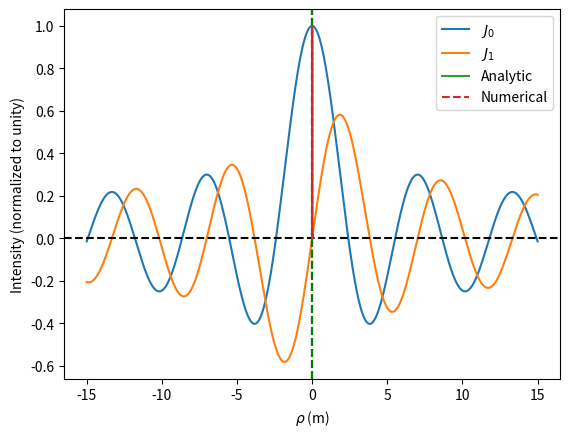

Reproduce this figure in Python. (Note: this script raises an exception after producing the figure.)
import numpy as np
import matplotlib.pyplot as plt
from scipy.special import jv,jn_zeros
 #https://docs.scipy.org/doc/scipy/reference/generated/scipy.special.jv.html#scipy.special.jv
fig, ax = plt.subplots(dpi=150)
x = np.linspace(-15., 15., 1000)
for i in range(0,2):
    ax.plot(x, jv(i, x), label=f'$J_{i!r}$')
#ax.axvline(jn_zeros(1,1),color='green',linestyle='--') # Z1
ax.axvline(0,color='black',linestyle='--')
ax.axhline(0.0,color='black',linestyle='--')
plt.xlabel('$u$')
ax.legend()
plt.show()

import math
import numpy as np

def diff(theta, phi, k, rs, rp):
    coss = (np.cos(theta) + np.cos(phi)) / (rs * rp)
    E = coss * np.exp(-1j*k* (rp + rs))
    return E

def diffraction_intensity_circle_numerical(xs, ys, xp, yp, S, P, A, R,lambda_nm):
    k = 2.0 * math.pi / (lambda_nm*1e-9)
    dx = R/100 # cartesian mesh (X and Y directions)
    # Circle defined inside a square, sides (2R,2R)
    Nx = round(2 * R / dx)
    Ny = round(2 * R / dx)
    E = 0.0+0.0j
    for i in range(Nx):
        xa = R * (Nx - 2 * i) / Nx
        for j in range(Ny):
            ya = R * (Ny - 2 * j) / Ny
            if(xa**2+ya**2<=R**2):
              # Definition of the shape: points inside a circle
              rs = np.sqrt(S**2 + (xa - xs)**2 +(ya - ys)**2)
              rp = np.sqrt(P**2 + (xa - xp)**2 + (ya - yp)**2)
              # S= zs y P=zp cos(theta)=-cos(N,rs)=-rs*N/|rs| & cos(phi)=rp*N/|rp|
              theta = -math.acos(S / rs)
              phi = math.acos(P / rp)
              E+= diff(theta, phi, k, rs, rp)
    E = 1j*E * k * A * dx * dx / (4 * np.pi)
    return np.real(E*np.conjugate(E))

def diffraction_intensity_circle_analytic(xp,yp,fp, R, lambda_nm):
  k = 2.0 * math.pi / (lambda_nm*1e-9)
  rho=np.sqrt(xp**2+yp**2)
  Z=k*rho*R/fp
  Ecp=(R**2)*2*jv(1,Z)/Z
  Ip=Ecp*np.conjugate(Ecp)
  return Ip

xs, ys = 0.0, 0.0  # meters
S, P = 100.0, 10.0 # meters
A = 1              # amplitude (arbitrary units)
R=1e-3             # meters
lambda_nm = 600.0  # nm
k = 2.0 * math.pi / (lambda_nm*1e-9)

def calc_diff_pattern_phi0():
    Xp=100
    m=5
    xpm = m*1.22*P*lambda_nm*1e-9/(2.0*R)
    ypm = xpm
    diff_pattern = []
    for i in range(Xp):
      print("iteration",i,' of ',Xp)
      xp=xpm * (Xp - 2 * i) / Xp - xs +1e-5
      yp=1.0e-9
      I_numerical= diffraction_intensity_circle_numerical(xs, ys, xp, yp, S, P, A,R, lambda_nm)
      I_analytic=diffraction_intensity_circle_analytic(xp-xs, yp-ys, P, R, lambda_nm)
      diff_pattern.append([xp,I_analytic,I_numerical])
    return np.array(diff_pattern)

diff_pattern=calc_diff_pattern_phi0()

import matplotlib.pyplot as plt
#Z1=1.22*P*lambda_nm*1e-9/(2.0*R)
Z1=jn_zeros(1,1)*P*lambda_nm*1e-9/(2.0*np.pi*R)
print("Z0 bessel=",Z1)
x=diff_pattern[:,0]
y_analytic=diff_pattern[:,1]/np.max(diff_pattern[:,1]) # Normalized to 1
y_numerical=diff_pattern[:,2]/np.max(diff_pattern[:,2]) # Normalized to 1
#plt.plot(x,np.log(y_analytic),label='Analytic')
plt.plot(x,y_analytic,label='Analytic')
plt.axvline(Z1,color='green',linestyle='--')
plt.axvline(-Z1,color='green',linestyle='--')
plt.plot(x,y_numerical,label='Numerical',linestyle='--')

plt.xlabel(r'$\rho$ (m)')
plt.ylabel('Intensity (normalized to unity)')
plt.legend()
plt.show()

import matplotlib.pyplot as plt
import numpy as np
import ipywidgets as widgets
from ipywidgets import interactive
from ipywidgets import SelectionSlider

def plot_function_with_sliders(f, labels, x_min, y_min,ref_x,max_y,value_scale):
    # Extract the parameter names from the function signature, excluding 'x'
    parameters = list(f.__code__.co_varnames)[1:f.__code__.co_argcount]

    # Create sliders for each parameter
    # Define the base, min exponent, and max exponent for the slider
    sliders = {}
    i=0
    for param in parameters:
        #print("parameter=",param)
        #print("[initial value, min, max, step]=",value_scale[i])
        sliders[param] = widgets.FloatSlider(value=value_scale[i][0],
                                             min=value_scale[i][1],
                                             max=value_scale[i][2],
                                             step=value_scale[i][3],
                                             description=param,
                                             readout_format='.3f')
        i+=1

    # Create sliders for x_max and y_max
    #print("r max")
    #print("[initial value, min, max, step]=",value_scale[i])
    x_max_slider = widgets.FloatSlider(value=value_scale[i][0],
                                       min=value_scale[i][1],
                                       max=value_scale[i][2],
                                       step=value_scale[i][3],
                                       description='radial scale',
                                       readout_format='.3f')
    #print("I max")
    #print("[initial value, min, max, step]=",value_scale[i+1])
    y_max_slider = widgets.FloatSlider(value=value_scale[i+1][0],
                                       min=value_scale[i+1][1],
                                       max=value_scale[i+1][2],
                                       step=value_scale[i+1][3],
                                       description='I scale',
                                       readout_format='.3f')

    # Define a function to update the plot
    def update_plot(**kwargs):
        plt.figure(figsize=(8, 6))
        plt.xlabel(labels[0])
        plt.ylabel(labels[1])

        x = np.linspace(x_min-x_max_slider.value, abs(x_min)+x_max_slider.value, 200)

        # Pass slider values as keyword arguments to the input function
        params = {param: slider.value for param, slider in sliders.items()}
        y = f(x, **params)

        plt.plot(x/ref_x, y/max_y)
        plt.scatter(x/ref_x, y/max_y,color='red')
        plt.title("Intensity normalized at $(x_p,y_p)=(0,0)$ value "+str(max_y)+'$m^2$')
        plt.grid(True)
        plt.xlim((x_min-x_max_slider.value)/ref_x, (abs(x_min)+x_max_slider.value)/ref_x)
        plt.ylim(y_min, y_max_slider.value)
        plt.show()

    # Create an interactive plot with the sliders
    interactive_plot = interactive(update_plot, **sliders, x_max=x_max_slider, y_max=y_max_slider)
    return interactive_plot

# Example of an input function
function=diffraction_intensity_circle_analytic #analytic_rectangle(xp, yp, P, a,b, k)


# Define labels, axis limits, and initial parameter values
labels = [r'$\rho/R$', "Intensity (norm.)"]
m=5
Z1=jn_zeros(1,1)*P*lambda_nm*1e-9/(2.0*np.pi*R)
x_min = -m*Z1
y_min = 0.0
max_y = R**4
ref_x = R
# value_scale (each): [initial value, min,max,step]
value_scale=[[1e-9,-1e-2,1e-2,1e-3], # yp
             [P,0.1*P,10*P,0.1*P],   # P
             [R,0.1*R,10*R,0.1*R],   # R
             [lambda_nm,0.1*lambda_nm,3.0*lambda_nm,0.1*lambda_nm],      # lambda (wavelength) in nm
             [-R,0.1*R,10*R,0.05*R],    # x scale
             [1.0,0.01,50.0,0.05]]    # y scale

# Create the interactive plot
interactive_plot = plot_function_with_sliders(function,
                                              labels,
                                              x_min, y_min,
                                              ref_x,max_y,
                                              value_scale)

# Display the interactive plot
interactive_plot

def diff_pattern_2D():
    Xp=200
    Yp=200
    m=5
    xpm = m*1.22*P*lambda_nm*1e-9/(2.0*R)
    ypm = xpm

    diff_pattern = []
    for i in range(Xp):
      xp=xpm * (Xp - 2 * i) / Xp - xs +1e-5
      for j in range(Yp):
        yp=ypm * (Yp - 2 * j) / Yp - ys +1e-5
        I_analytic=diffraction_intensity_circle_analytic(xp, yp, P, R, lambda_nm)
        diff_pattern.append([xp,yp,I_analytic])
    return np.array(diff_pattern)

diff_pattern_2D=diff_pattern_2D()
print(diff_pattern_2D.shape)

import numpy as np
import matplotlib.pyplot as plt

# Generate some sample data (replace this with your numpy array)
data =diff_pattern_2D

# Extract x, y, and the value from the data
x = data[:, 0]
y = data[:, 1]
value = data[:, 2]/np.max(data[:, 2])

# Reshape the value to a 2D grid for contour plotting
x_unique = np.unique(x)
y_unique = np.unique(y)
X, Y = np.meshgrid(x_unique, y_unique)
Z = value.reshape(len(y_unique), len(x_unique))

# Create a contour plot
plt.figure(figsize=(6, 6))
max_value=np.max(Z)/100
contour = plt.contourf(X, Y, Z, levels=500, cmap='viridis',
                       vmax=max_value)
plt.colorbar(contour)  # Use scientific notation for colorbar


plt.xlabel('X')
plt.ylabel('Y')
plt.title('Intensity (normalized to unity)')
plt.gca().set_aspect('equal')  # Set equal aspect ratio
plt.show()
